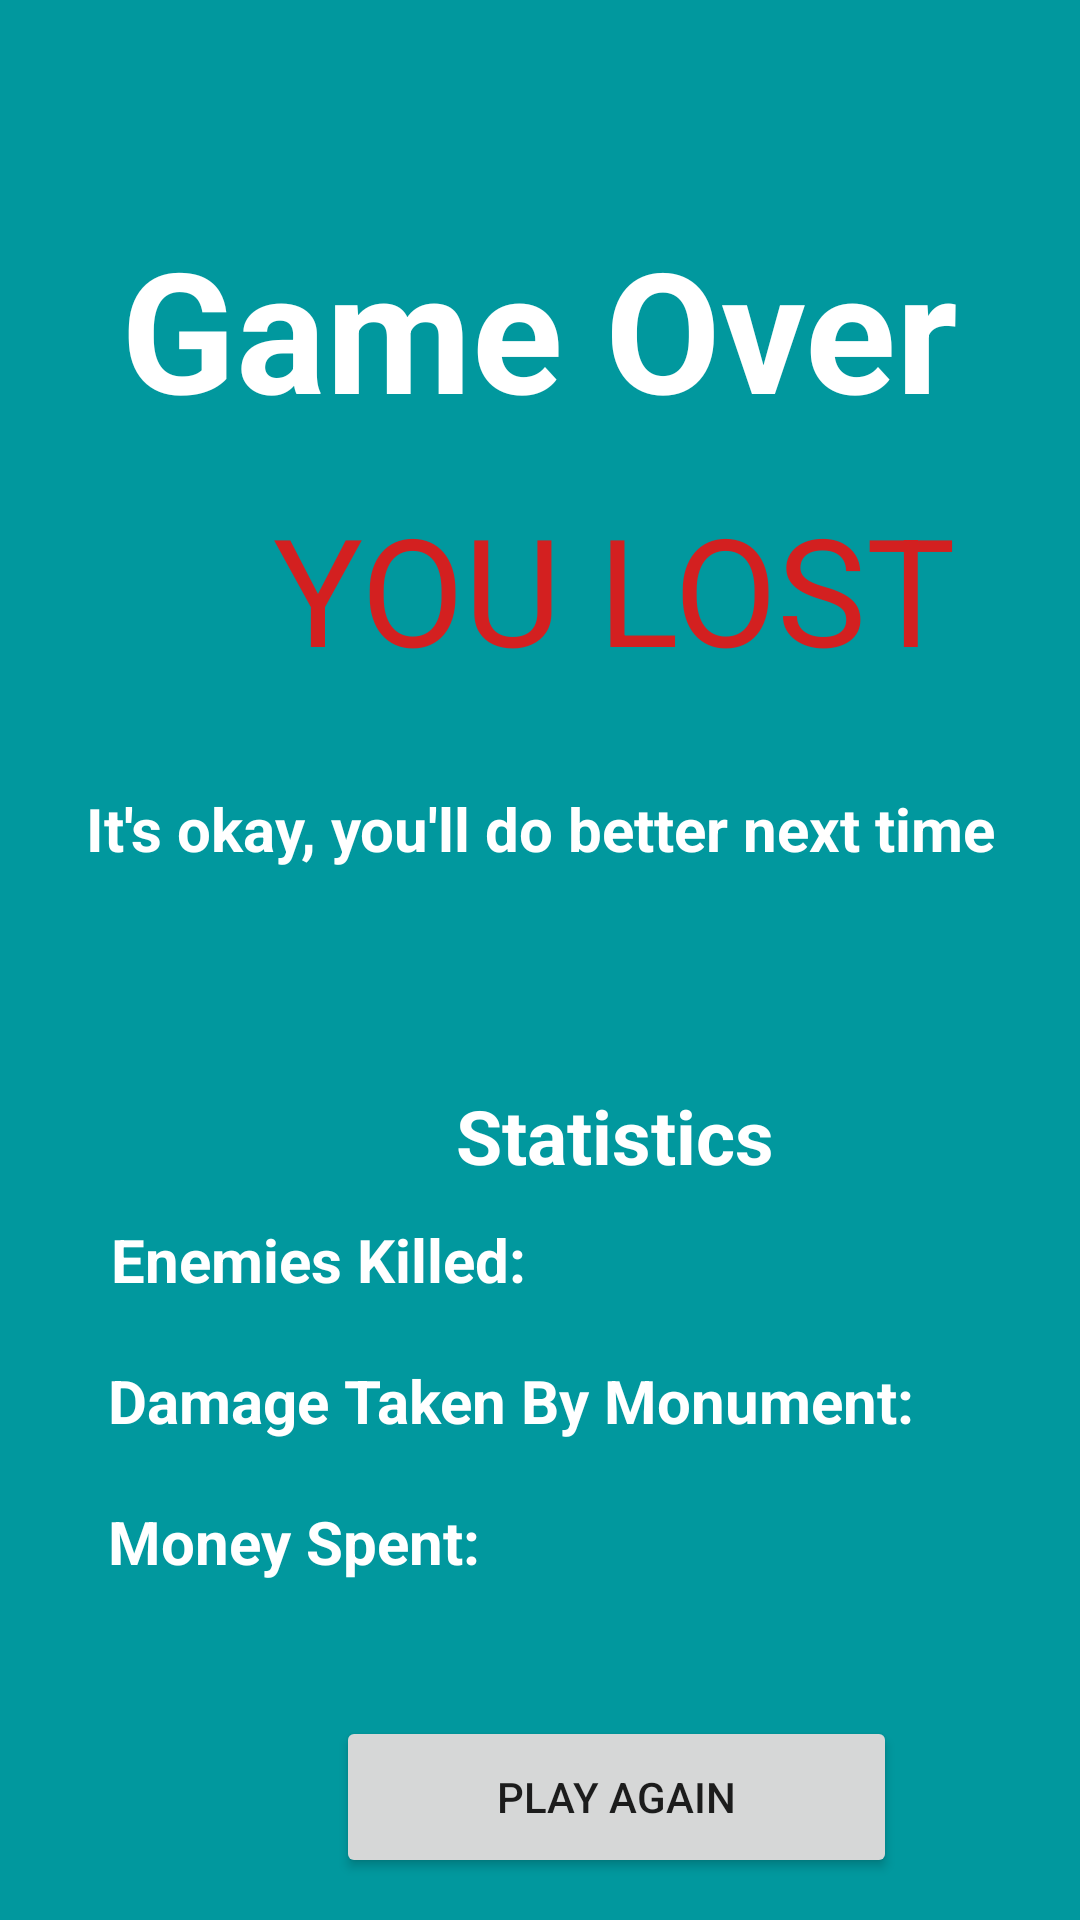

This screen was rendered from an Android layout file. Write that file and the resources it references.
<!-- AndroidManifest.xml: application theme Theme.Milestone2Game -->
<!-- res/layout/gameover.xml -->
<?xml version="1.0" encoding="utf-8"?>
<androidx.constraintlayout.widget.ConstraintLayout xmlns:android="http://schemas.android.com/apk/res/android"
    xmlns:app="http://schemas.android.com/apk/res-auto"
    xmlns:tools="http://schemas.android.com/tools"
    android:layout_width="match_parent"
    android:layout_height="match_parent"
    tools:context=".GameOverScreen"
    android:background="#01989E">

    <TextView
        android:id="@+id/textView"
        android:layout_width="wrap_content"
        android:layout_height="wrap_content"
        android:layout_marginTop="72dp"
        android:text="Game Over"
        android:textAlignment="center"
        android:textAppearance="@style/TextAppearance.AppCompat.Display3"
        android:textColor="#ffffff"
        android:textStyle="bold"
        app:layout_constraintEnd_toEndOf="parent"
        app:layout_constraintHorizontal_bias="0.496"
        app:layout_constraintStart_toStartOf="parent"
        app:layout_constraintTop_toTopOf="parent" />

    <TextView
        android:id="@+id/gameResult"
        android:layout_width="wrap_content"
        android:layout_height="wrap_content"
        android:layout_marginStart="91dp"
        android:layout_marginTop="16dp"
        android:layout_marginEnd="92dp"
        android:text="YOU LOST"
        android:textColor="#D32020"
        android:textSize="50dp"
        app:layout_constraintEnd_toEndOf="parent"
        app:layout_constraintHorizontal_bias="0.0"
        app:layout_constraintStart_toStartOf="parent"
        app:layout_constraintTop_toBottomOf="@+id/textView" />

    <TextView
        android:id="@+id/gameMessage"
        android:layout_width="wrap_content"
        android:layout_height="wrap_content"
        android:layout_marginStart="52dp"
        android:layout_marginTop="116dp"
        android:layout_marginEnd="52dp"
        android:layout_marginBottom="36dp"
        android:text="It's okay, you'll do better next time"
        android:textAlignment="center"
        android:textAppearance="@style/TextAppearance.AppCompat.Display1"
        android:textColor="#ffffff"
        android:textSize="20dp"
        android:textStyle="bold"
        app:layout_constraintBottom_toTopOf="@+id/stats"
        app:layout_constraintEnd_toEndOf="parent"
        app:layout_constraintStart_toStartOf="parent"
        app:layout_constraintTop_toBottomOf="@+id/textView" />

    <TextView
        android:id="@+id/stats"
        android:layout_width="wrap_content"
        android:layout_height="wrap_content"
        android:layout_marginStart="152dp"
        android:layout_marginTop="36dp"
        android:layout_marginEnd="152dp"
        android:layout_marginBottom="11dp"
        android:text="Statistics"
        android:textAlignment="center"
        android:textColor="#ffffff"
        android:textSize="25dp"
        android:textStyle="bold"
        app:layout_constraintBottom_toTopOf="@+id/enemiesKilled"
        app:layout_constraintEnd_toEndOf="parent"
        app:layout_constraintHorizontal_bias="0.0"
        app:layout_constraintStart_toStartOf="parent"
        app:layout_constraintTop_toBottomOf="@+id/gameMessage" />

    <TextView
        android:id="@+id/enemiesKilled"
        android:layout_width="wrap_content"
        android:layout_height="wrap_content"
        android:layout_marginStart="37dp"
        android:layout_marginTop="11dp"
        android:text="Enemies Killed: "
        android:textColor="#ffffff"
        android:textSize="20dp"
        android:textStyle="bold"
        app:layout_constraintStart_toStartOf="parent"
        app:layout_constraintTop_toBottomOf="@+id/stats" />

    <TextView
        android:id="@+id/damageTaken"
        android:layout_width="wrap_content"
        android:layout_height="wrap_content"
        android:layout_marginStart="36dp"
        android:layout_marginTop="20dp"
        android:text="Damage Taken By Monument: "
        android:textColor="#ffffff"
        android:textSize="20dp"
        android:textStyle="bold"
        app:layout_constraintStart_toStartOf="parent"
        app:layout_constraintTop_toBottomOf="@+id/enemiesKilled" />

    <TextView
        android:id="@+id/moneySpent"
        android:layout_width="wrap_content"
        android:layout_height="wrap_content"
        android:layout_marginStart="36dp"
        android:layout_marginTop="20dp"
        android:text="Money Spent: "
        android:textColor="#ffffff"
        android:textSize="20dp"
        android:textStyle="bold"
        app:layout_constraintStart_toStartOf="parent"
        app:layout_constraintTop_toBottomOf="@+id/damageTaken" />

    <Button
        android:id="@+id/playAgain"
        android:layout_width="187dp"
        android:layout_height="54dp"
        android:layout_marginStart="112dp"
        android:layout_marginTop="572dp"
        android:layout_marginEnd="112dp"
        android:text="Play Again"
        app:layout_constraintEnd_toEndOf="parent"
        app:layout_constraintHorizontal_bias="0.0"
        app:layout_constraintStart_toStartOf="parent"
        app:layout_constraintTop_toTopOf="parent" />

    <Button
        android:id="@+id/quitbutton"
        android:layout_width="wrap_content"
        android:layout_height="wrap_content"
        android:layout_marginStart="160dp"
        android:layout_marginTop="9dp"
        android:layout_marginBottom="48dp"
        android:background="#C14545"
        android:backgroundTint="#C14545"
        android:text="Quit"
        app:layout_constraintBottom_toBottomOf="parent"
        app:layout_constraintStart_toStartOf="parent"
        app:layout_constraintTop_toBottomOf="@+id/playAgain"
        app:layout_constraintVertical_bias="0.0"
        app:strokeColor="#C14545" />


</androidx.constraintlayout.widget.ConstraintLayout>
<!-- resources referenced by this layout -->
<resources>
  <style name="Theme.Milestone2Game" parent="Theme.MaterialComponents.DayNight.DarkActionBar">
          
          <item name="colorPrimary">@color/navy</item>
          <item name="colorPrimaryVariant">@color/teal</item>
          <item name="colorOnPrimary">@color/white</item>
          
          <item name="colorOnSecondary">@color/black</item>
          
          <item name="android:statusBarColor" tools:targetApi="l">?attr/colorPrimaryVariant</item>
          
      </style>
  <color name="navy">#FF0D3162</color>
  <color name="teal">#FF01989E</color>
  <color name="white">#FFFFFFFF</color>
  <color name="black">#FF000000</color>
</resources>
